12-way image classification set "data" from GitHub (memoverflow/msopenhack); label vocabulary: axes, boots, carabiners, crampons, gloves, hardshell jackets, harnesses, helmets, insulated jackets, pulleys, rope, tents.

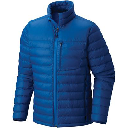
Label: insulated jackets

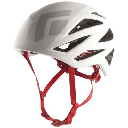
Label: helmets

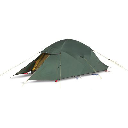
Label: tents

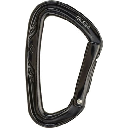
Label: carabiners

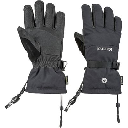
Label: gloves

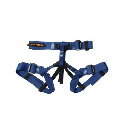
Label: harnesses
